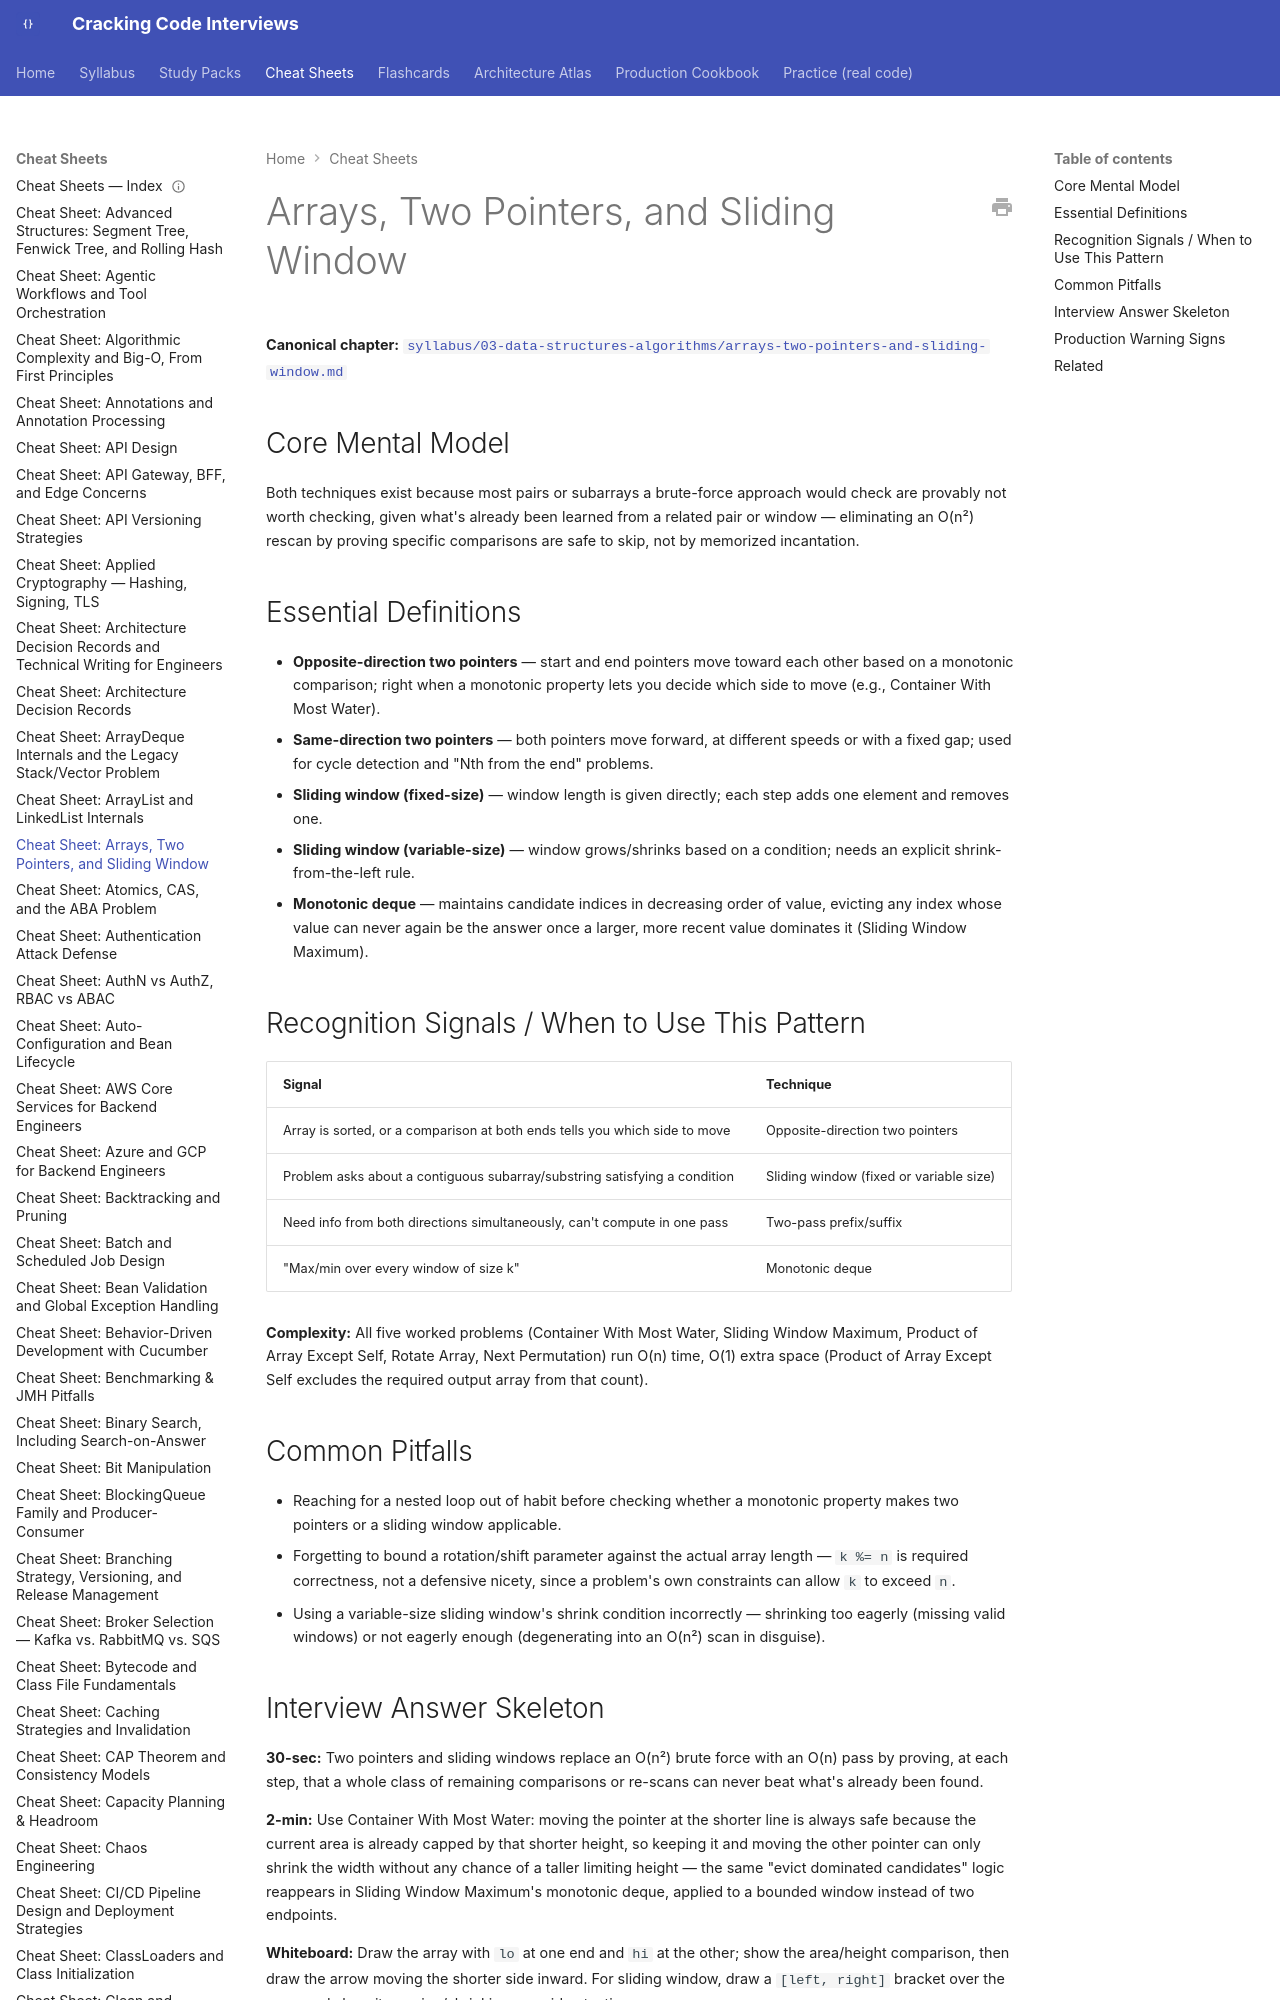

repository: JuanMelendres/cracking-code-interviews · page: cheat-sheets/arrays-two-pointers-and-sliding-window/index.html · generator: mkdocs

---
title: "Cheat Sheet: Arrays, Two Pointers, and Sliding Window"
slug: arrays-two-pointers-and-sliding-window
document_type: cheat-sheet
domain: 03-data-structures-algorithms
topic_id: T-2101
canonical: ../syllabus/03-data-structures-algorithms/arrays-two-pointers-and-sliding-window.md
last_updated: 2026-09-06
---

# Arrays, Two Pointers, and Sliding Window

**Canonical chapter:** [`syllabus/03-data-structures-algorithms/arrays-two-pointers-and-sliding-window.md`](../syllabus/03-data-structures-algorithms/arrays-two-pointers-and-sliding-window.md)
